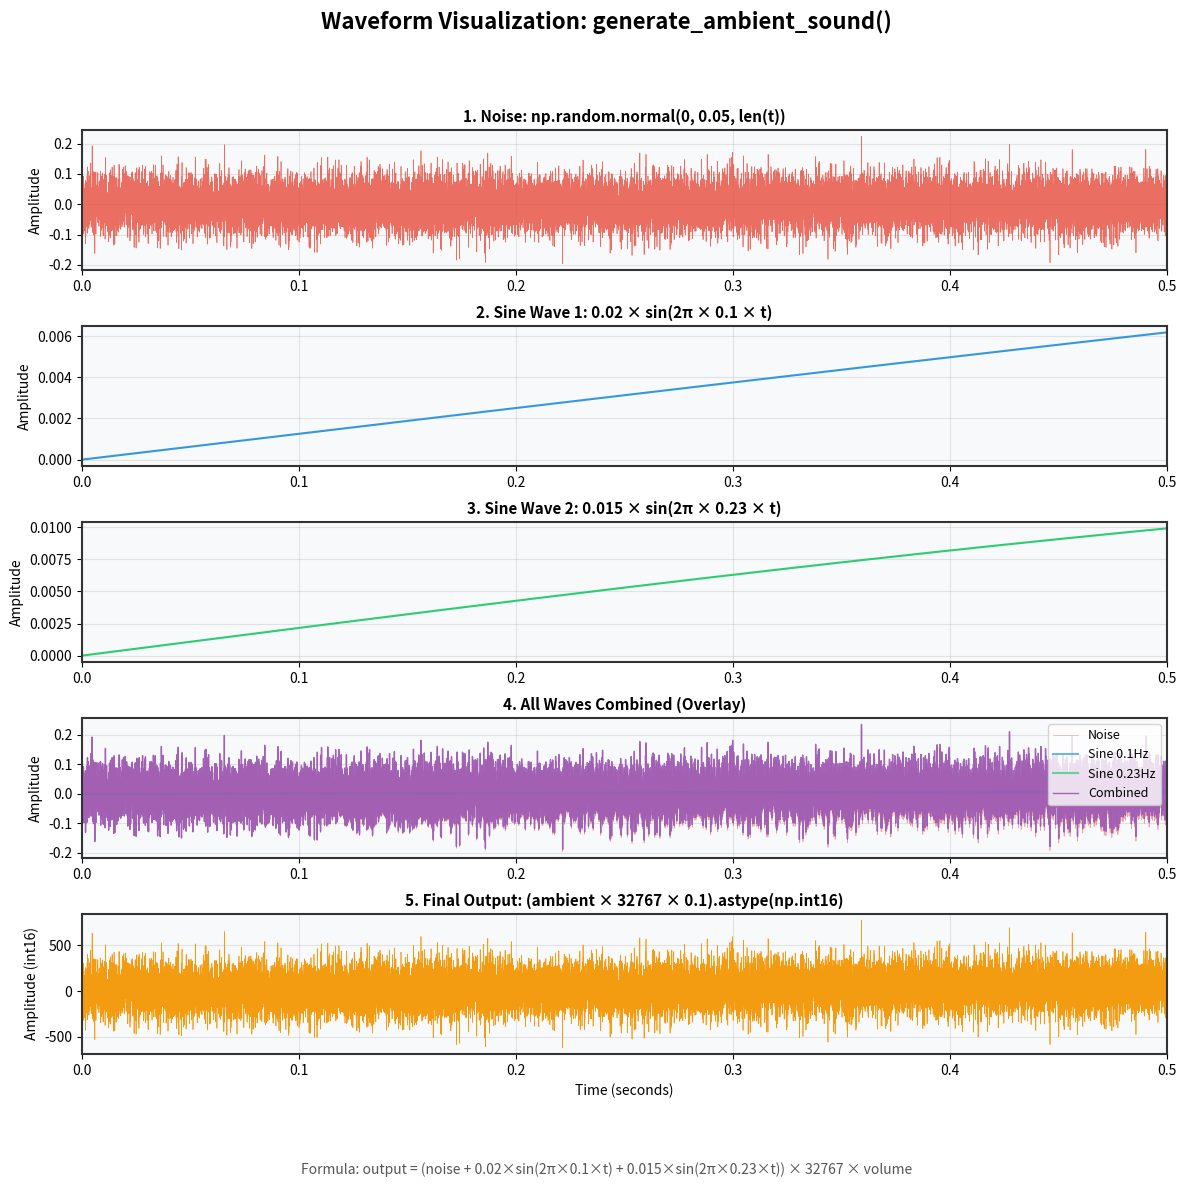
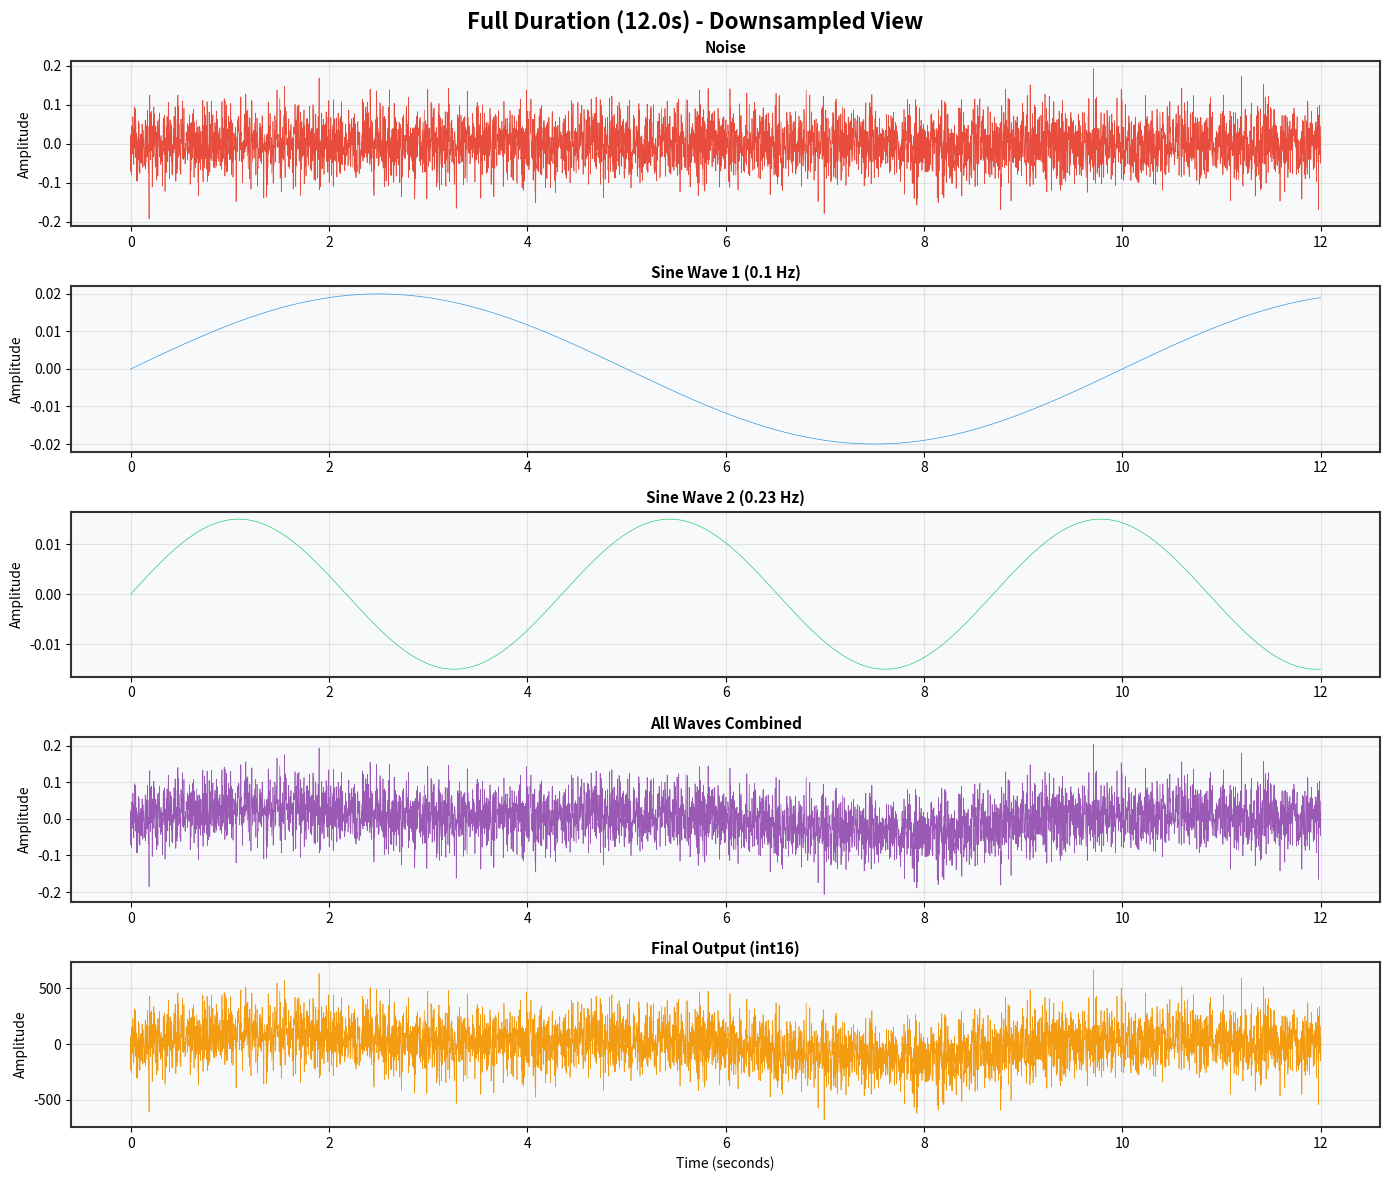

Reproduce these figures in Python, in order.
"""
Visualization of all waveforms in the generate_ambient_sound function.
Shows each component wave separately, then combined, and finally the output.
"""
import numpy as np
import matplotlib.pyplot as plt
from matplotlib.gridspec import GridSpec


def visualize_ambient_sound_waves(
    duration: float = 2.0,
    sample_rate: int = 44100,
    volume: float = 0.1
):
    """
    Visualize all waveform components from the generate_ambient_sound function.
    
    Args:
        duration: Length of ambient sound in seconds (shorter for visualization)
        sample_rate: Audio sample rate
        volume: Amplitude multiplier (0.0 to 1.0)
    """
    # Generate time array
    t = np.linspace(0, duration, int(sample_rate * duration))
    
    # === Individual Components ===
    
    # 1. Pink noise with low-frequency oscillations
    np.random.seed(42)  # For reproducibility
    noise = np.random.normal(0, 0.05, len(t))
    
    # 2. First low-frequency sine wave (0.1 Hz)
    sine_wave_1 = 0.02 * np.sin(2 * np.pi * 0.1 * t)
    
    # 3. Second low-frequency sine wave (0.23 Hz)
    sine_wave_2 = 0.015 * np.sin(2 * np.pi * 0.23 * t)
    
    # 4. Combined ambient (all waves together, before scaling)
    ambient_combined = noise + sine_wave_1 + sine_wave_2
    
    # 5. Final output (scaled to int16)
    output = (ambient_combined * 32767 * volume).astype(np.int16)
    
    # === Plotting ===
    fig = plt.figure(figsize=(14, 12))
    fig.suptitle('Waveform Visualization: generate_ambient_sound()', 
                 fontsize=16, fontweight='bold', y=0.98)
    
    gs = GridSpec(5, 1, figure=fig, hspace=0.4)
    
    # For better visualization, use a subset of samples
    # Show first 0.5 seconds for detail, or full duration if shorter
    display_duration = min(0.5, duration)
    display_samples = int(sample_rate * display_duration)
    t_display = t[:display_samples]
    
    # Color scheme
    colors = ['#e74c3c', '#3498db', '#2ecc71', '#9b59b6', '#f39c12']
    
    # Box 1: Noise
    ax1 = fig.add_subplot(gs[0])
    ax1.plot(t_display, noise[:display_samples], color=colors[0], linewidth=0.5, alpha=0.8)
    ax1.set_title('1. Noise: np.random.normal(0, 0.05, len(t))', fontsize=11, fontweight='bold')
    ax1.set_ylabel('Amplitude')
    ax1.set_xlim(0, display_duration)
    ax1.grid(True, alpha=0.3)
    ax1.set_facecolor('#f8f9fa')
    for spine in ax1.spines.values():
        spine.set_edgecolor('#333')
        spine.set_linewidth(1.5)
    
    # Box 2: Sine Wave 1 (0.1 Hz)
    ax2 = fig.add_subplot(gs[1])
    ax2.plot(t_display, sine_wave_1[:display_samples], color=colors[1], linewidth=1.5)
    ax2.set_title('2. Sine Wave 1: 0.02 × sin(2π × 0.1 × t)', fontsize=11, fontweight='bold')
    ax2.set_ylabel('Amplitude')
    ax2.set_xlim(0, display_duration)
    ax2.grid(True, alpha=0.3)
    ax2.set_facecolor('#f8f9fa')
    for spine in ax2.spines.values():
        spine.set_edgecolor('#333')
        spine.set_linewidth(1.5)
    
    # Box 3: Sine Wave 2 (0.23 Hz)
    ax3 = fig.add_subplot(gs[2])
    ax3.plot(t_display, sine_wave_2[:display_samples], color=colors[2], linewidth=1.5)
    ax3.set_title('3. Sine Wave 2: 0.015 × sin(2π × 0.23 × t)', fontsize=11, fontweight='bold')
    ax3.set_ylabel('Amplitude')
    ax3.set_xlim(0, display_duration)
    ax3.grid(True, alpha=0.3)
    ax3.set_facecolor('#f8f9fa')
    for spine in ax3.spines.values():
        spine.set_edgecolor('#333')
        spine.set_linewidth(1.5)
    
    # Box 4: All waves combined (overlay)
    ax4 = fig.add_subplot(gs[3])
    ax4.plot(t_display, noise[:display_samples], color=colors[0], linewidth=0.5, 
             alpha=0.5, label='Noise')
    ax4.plot(t_display, sine_wave_1[:display_samples], color=colors[1], linewidth=1.5, 
             alpha=0.7, label='Sine 0.1Hz')
    ax4.plot(t_display, sine_wave_2[:display_samples], color=colors[2], linewidth=1.5, 
             alpha=0.7, label='Sine 0.23Hz')
    ax4.plot(t_display, ambient_combined[:display_samples], color=colors[3], linewidth=1, 
             alpha=0.9, label='Combined')
    ax4.set_title('4. All Waves Combined (Overlay)', fontsize=11, fontweight='bold')
    ax4.set_ylabel('Amplitude')
    ax4.set_xlim(0, display_duration)
    ax4.legend(loc='upper right', fontsize=9)
    ax4.grid(True, alpha=0.3)
    ax4.set_facecolor('#f8f9fa')
    for spine in ax4.spines.values():
        spine.set_edgecolor('#333')
        spine.set_linewidth(1.5)
    
    # Box 5: Final Output (int16)
    ax5 = fig.add_subplot(gs[4])
    ax5.plot(t_display, output[:display_samples], color=colors[4], linewidth=0.5)
    ax5.set_title(f'5. Final Output: (ambient × 32767 × {volume}).astype(np.int16)', 
                  fontsize=11, fontweight='bold')
    ax5.set_xlabel('Time (seconds)')
    ax5.set_ylabel('Amplitude (int16)')
    ax5.set_xlim(0, display_duration)
    ax5.grid(True, alpha=0.3)
    ax5.set_facecolor('#f8f9fa')
    for spine in ax5.spines.values():
        spine.set_edgecolor('#333')
        spine.set_linewidth(1.5)
    
    # Add text annotation with formula summary
    formula_text = (
        "Formula: output = (noise + 0.02×sin(2π×0.1×t) + 0.015×sin(2π×0.23×t)) × 32767 × volume"
    )
    fig.text(0.5, 0.01, formula_text, ha='center', fontsize=10, 
             style='italic', color='#555')
    
    plt.tight_layout(rect=[0, 0.03, 1, 0.96])
    plt.show()


def visualize_full_duration(
    duration: float = 12.0,
    sample_rate: int = 44100,
    volume: float = 0.1
):
    """
    Visualize the full duration of the ambient sound with downsampling for performance.
    """
    t = np.linspace(0, duration, int(sample_rate * duration))
    
    np.random.seed(42)
    noise = np.random.normal(0, 0.05, len(t))
    sine_wave_1 = 0.02 * np.sin(2 * np.pi * 0.1 * t)
    sine_wave_2 = 0.015 * np.sin(2 * np.pi * 0.23 * t)
    ambient_combined = noise + sine_wave_1 + sine_wave_2
    output = (ambient_combined * 32767 * volume).astype(np.int16)
    
    # Downsample for visualization (every 100th sample)
    step = 100
    t_ds = t[::step]
    
    fig, axes = plt.subplots(5, 1, figsize=(14, 12))
    fig.suptitle(f'Full Duration ({duration}s) - Downsampled View', 
                 fontsize=16, fontweight='bold')
    
    waves = [
        (noise[::step], 'Noise', '#e74c3c'),
        (sine_wave_1[::step], 'Sine Wave 1 (0.1 Hz)', '#3498db'),
        (sine_wave_2[::step], 'Sine Wave 2 (0.23 Hz)', '#2ecc71'),
        (ambient_combined[::step], 'All Waves Combined', '#9b59b6'),
        (output[::step], 'Final Output (int16)', '#f39c12'),
    ]
    
    for ax, (wave, title, color) in zip(axes, waves):
        ax.plot(t_ds, wave, color=color, linewidth=0.5)
        ax.set_title(title, fontsize=11, fontweight='bold')
        ax.set_ylabel('Amplitude')
        ax.grid(True, alpha=0.3)
        ax.set_facecolor('#f8f9fa')
        for spine in ax.spines.values():
            spine.set_edgecolor('#333')
            spine.set_linewidth(1.5)
    
    axes[-1].set_xlabel('Time (seconds)')
    plt.tight_layout()
    plt.show()


if __name__ == '__main__':
    print("=" * 60)
    print("Ambient Sound Waveform Visualization")
    print("=" * 60)
    print("\nShowing detailed view (first 0.5 seconds)...")
    visualize_ambient_sound_waves(duration=2.0)
    
    print("\nShowing full duration view (12 seconds, downsampled)...")
    visualize_full_duration(duration=12.0)
